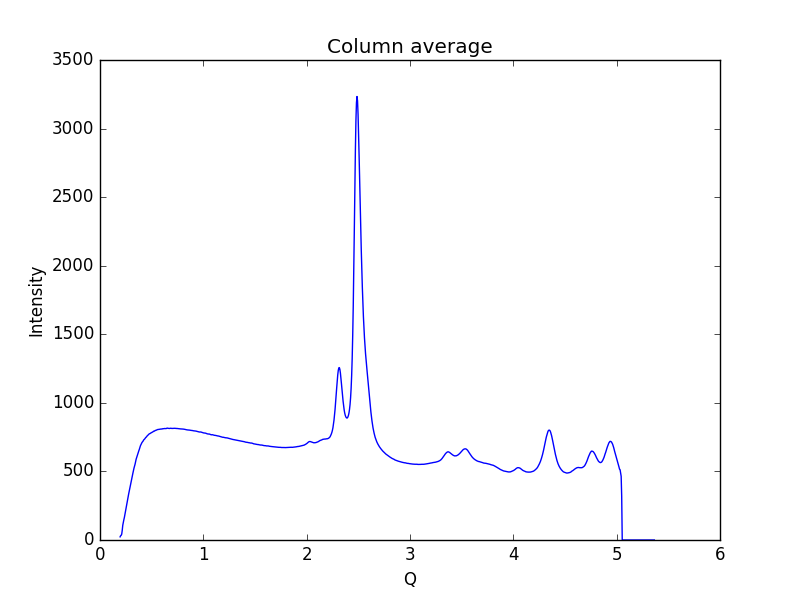

Values plotted in this chart, from the file beside it:
0.19448614755544588, 22.9561
0.1997, 31.16
0.2048, 34.13
0.21, 42.59
0.2152, 70.41
0.2204, 107.6
0.2255, 129.7
0.2307, 147.5
0.2359, 164.4
0.2411, 186.3
0.2462, 207.8
0.2514, 229.3
0.2566, 250.8
0.2618, 271.4
0.2669, 291.5
0.2721, 313
0.2773, 335.4
0.2825, 355
0.2876, 373.9
0.2928, 392.8
0.298, 412.8
0.3032, 433.9
0.3083, 453.4
0.3135, 470
0.3187, 488.5
0.3239, 507.1
0.329, 524.3
0.3342, 539.1
0.3394, 553
0.3446, 571.7
0.3497, 589.2
0.3549, 601.8
0.3601, 613.7
0.3653, 627.6
0.3704, 639.8
0.3756, 650.5
0.3808, 661.5
0.386, 675.4
0.3911, 687.1
0.3963, 695.6
0.4015, 702.7
0.4067, 711.3
0.4118, 716.6
0.417, 721.2
0.4222, 729
0.4274, 732.8
0.4325, 736.8
0.4377, 742.4
0.4429, 747.7
0.4481, 750.6
0.4532, 756
0.4584, 760.9
0.4636, 764.4
0.4688, 767.8
0.4739, 772.4
0.4791, 775
0.4843, 776.2
0.4895, 779.5
0.4946, 781.8
0.4998, 783
0.505, 786.2
... 939 more rows
